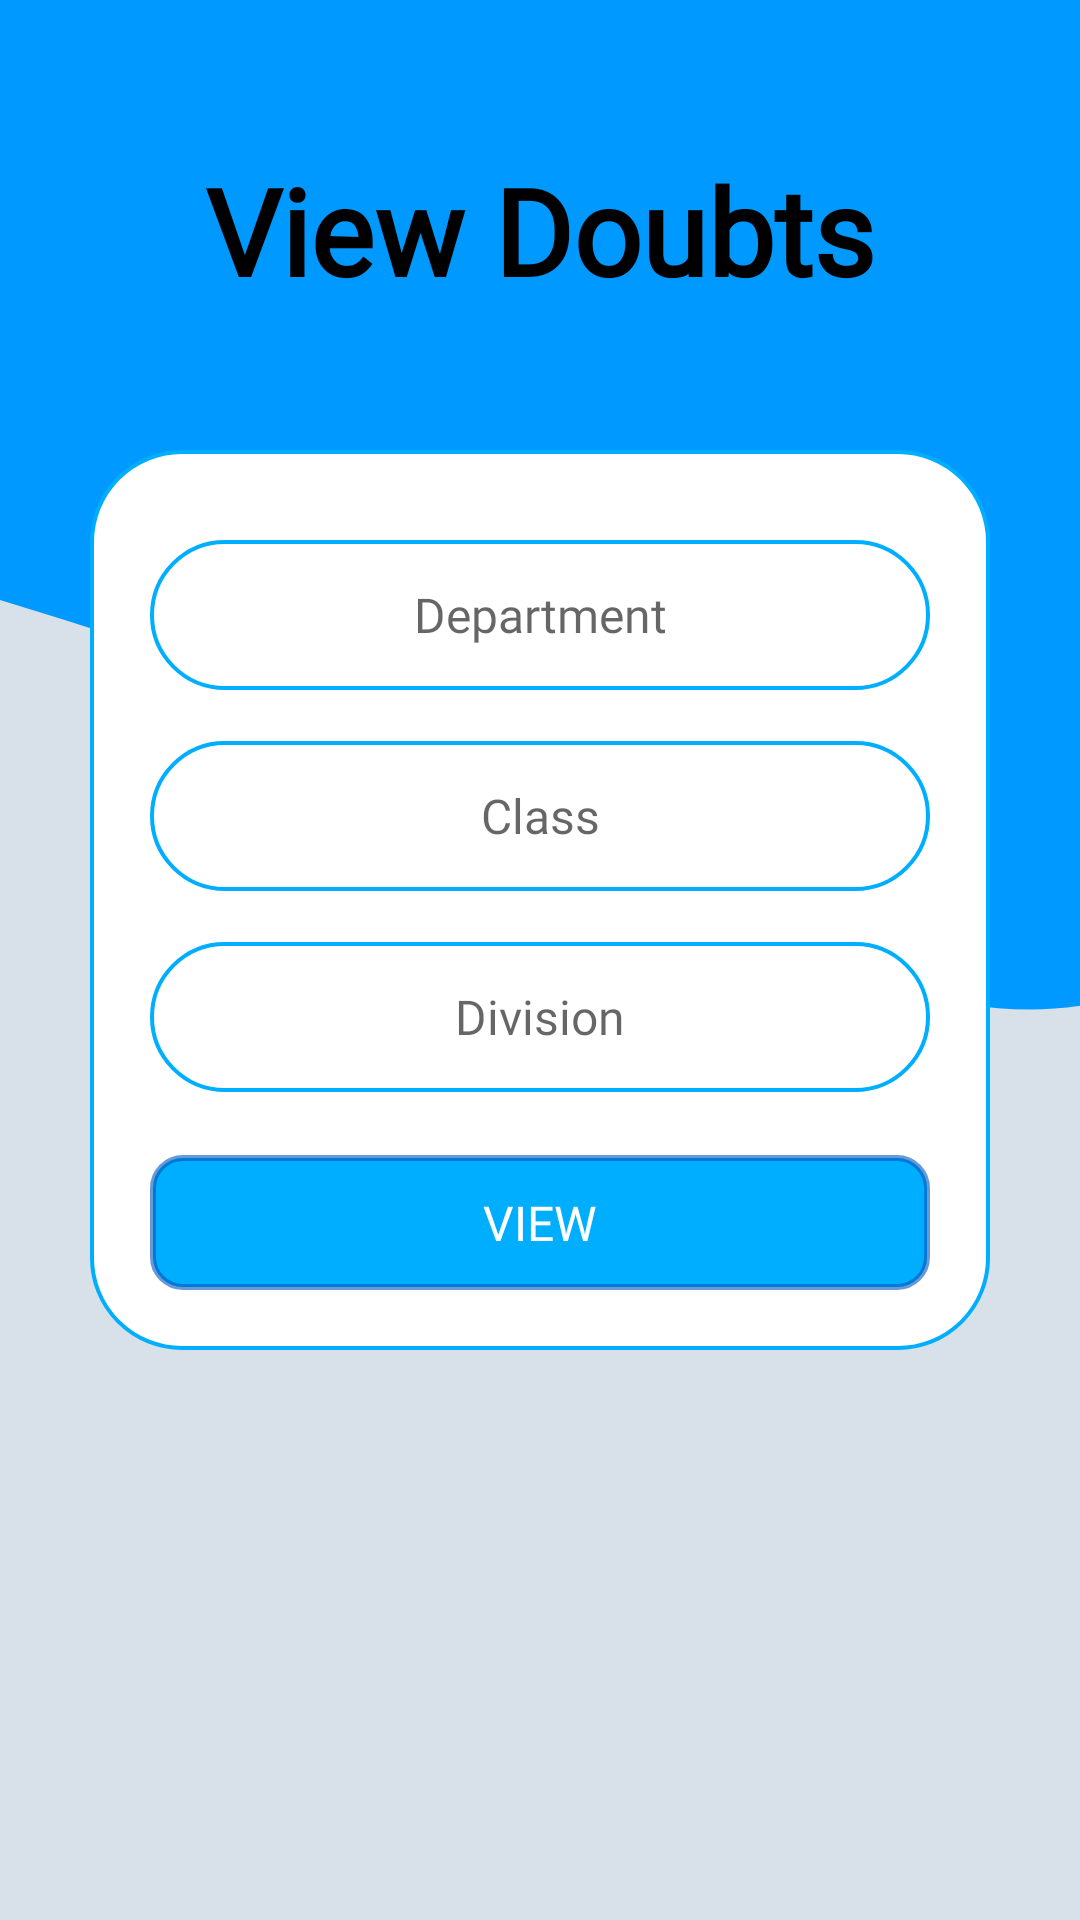

Write the Android layout XML for this screen, with the resource values it uses.
<!-- AndroidManifest.xml: application theme Theme.SIMS -->
<!-- res/layout/activity_view_doubts.xml -->
<?xml version="1.0" encoding="utf-8"?>
<androidx.constraintlayout.widget.ConstraintLayout xmlns:android="http://schemas.android.com/apk/res/android"
    xmlns:app="http://schemas.android.com/apk/res-auto"
    xmlns:tools="http://schemas.android.com/tools"
    android:layout_width="match_parent"
    android:layout_height="match_parent"
    tools:context=".ViewDoubts"
    android:background="#D8E1EA">

    <RelativeLayout
        app:layout_constraintTop_toTopOf="parent"
        app:layout_constraintRight_toRightOf="parent"
        app:layout_constraintLeft_toLeftOf="parent"
        android:id="@+id/layout_relative"
        android:layout_width="match_parent"
        android:layout_height="400dp"
        android:background="@drawable/ic_wave"/>

    <TextView
        android:layout_width="wrap_content"
        android:layout_height="wrap_content"
        android:text="View Doubts"
        app:layout_constraintLeft_toLeftOf="parent"
        app:layout_constraintRight_toRightOf="parent"
        app:layout_constraintTop_toTopOf="parent"
        android:layout_marginTop="50dp"
        android:textColor="@color/black"
        android:fontFamily="@font/amaranth"
        android:textStyle="bold"
        android:textSize="40sp"
        />

    <androidx.constraintlayout.widget.ConstraintLayout
        android:id="@+id/doubt_page_card"
        android:layout_width="300dp"
        android:layout_height="300dp"
        app:layout_constraintTop_toTopOf="parent"
        app:layout_constraintLeft_toLeftOf="parent"
        app:layout_constraintRight_toRightOf="parent"
        android:background="@drawable/card_bg"
        android:layout_marginTop="150dp">


        <EditText
            android:id="@+id/view_doubts_dept_name_input"
            android:layout_width="260dp"
            android:layout_height="50dp"
            android:background="@drawable/input_border"
            android:ems="10"
            android:fontFamily="@font/archivo_black"
            android:hint="Department"
            android:textSize="16sp"
            android:inputType="textPersonName"
            android:textAlignment="center"
            android:paddingStart="10dp"
            android:paddingEnd="10dp"
            app:layout_constraintTop_toTopOf="parent"
            app:layout_constraintLeft_toLeftOf="parent"
            app:layout_constraintRight_toRightOf="parent"
            android:layout_marginTop="30dp" />

        <EditText
            android:id="@+id/view_doubts_class_input"
            android:layout_width="260dp"
            android:layout_height="50dp"
            android:background="@drawable/input_border"
            android:ems="10"
            android:fontFamily="@font/archivo_black"
            android:hint="Class"
            android:textSize="16sp"
            android:inputType="textPersonName"
            android:textAlignment="center"
            android:paddingStart="10dp"
            android:paddingEnd="10dp"
            app:layout_constraintTop_toBottomOf="@id/view_doubts_dept_name_input"
            app:layout_constraintLeft_toLeftOf="parent"
            app:layout_constraintRight_toRightOf="parent"
            android:layout_marginTop="17dp"/>

        <EditText
            android:id="@+id/view_doubts_div_input"
            android:layout_width="260dp"
            android:layout_height="50dp"
            android:background="@drawable/input_border"
            android:ems="10"
            android:fontFamily="@font/archivo_black"
            android:hint="Division"
            android:textSize="16sp"
            android:inputType="textPersonName"
            android:textAlignment="center"
            android:paddingStart="10dp"
            android:paddingEnd="10dp"
            app:layout_constraintTop_toBottomOf="@id/view_doubts_class_input"
            app:layout_constraintLeft_toLeftOf="parent"
            app:layout_constraintRight_toRightOf="parent"
            android:layout_marginTop="17dp" />

        <Button
            android:id="@+id/view_doubts_view_btn"
            android:layout_width="260dp"
            android:layout_height="45dp"
            android:background="@drawable/button_bg"
            android:fontFamily="@font/archivo_black"
            android:text="View"
            android:textColor="@color/white"
            android:textSize="16sp"
            app:layout_constraintLeft_toLeftOf="parent"
            app:layout_constraintRight_toRightOf="parent"
            app:layout_constraintBottom_toBottomOf="@id/doubt_page_card"
            android:layout_marginBottom="20dp"
            tools:layout_editor_absoluteY="306dp" />

    </androidx.constraintlayout.widget.ConstraintLayout>

</androidx.constraintlayout.widget.ConstraintLayout>
<!-- resources referenced by this layout -->
<resources>
  <color name="black">#FF000000</color>
  <color name="white">#FFFFFFFF</color>
  <!-- drawable button_bg (drawable-v24) -->
  <?xml version="1.0" encoding="utf-8"?>
  <shape android:shape="rectangle" xmlns:android="http://schemas.android.com/apk/res/android">
      <solid android:color="@color/blue"/>
      <stroke android:color="@color/dark_blue"
          android:width="2dp"/>
      <corners android:radius="10dp"/>
  </shape>
  <!-- drawable card_bg (drawable-v24) -->
  <?xml version="1.0" encoding="utf-8"?>
  <shape android:shape="rectangle" xmlns:android="http://schemas.android.com/apk/res/android">
  
  
  
      <stroke android:color="@color/blue"
          android:width="1.2dp"/>
      <corners android:radius="30dp"/>
      <solid android:color="@color/white"/>
  </shape>
  <!-- drawable ic_wave (drawable-v24) -->
  <vector xmlns:android="http://schemas.android.com/apk/res/android"
      android:width="1200dp"
      android:height="320dp"
      android:viewportWidth="500"
      android:viewportHeight="320">
    <path
        android:pathData="M0,160L30,165.3C60,171 130,182 189,200.3C240,213 300,235 360,250.7C420,267 480,277 540,261.3C600,245 660,203 720,170.7C780,139 840,117 900,144C960,171 1020,245 1080,256C1140,267 1200,213 1260,186.7C1320,160 1380,160 1410,160L1440,160L1440,0L1410,0C1380,0 1320,0 1260,0C1200,0 1140,0 1080,0C1020,0 960,0 900,0C840,0 780,0 720,0C660,0 600,0 540,0C480,0 420,0 360,0C300,0 240,0 180,0C120,0 60,0 30,0L0,0Z"
        android:fillColor="#0099FF"/>
  </vector>
  <!-- drawable input_border (drawable-v24) -->
  <?xml version="1.0" encoding="utf-8"?>
  <shape android:shape="rectangle" xmlns:android="http://schemas.android.com/apk/res/android">
      <stroke android:color="@color/blue"
          android:width="1.2dp"/>
      <corners android:radius="70dp"/>
  </shape>
  <style name="Theme.SIMS" parent="Theme.AppCompat.Light.NoActionBar">
          
          <item name="colorPrimary">@color/purple_500</item>
          <item name="colorPrimaryVariant">@color/purple_700</item>
          <item name="colorOnPrimary">@color/white</item>
          
          <item name="colorSecondary">@color/teal_200</item>
          <item name="colorSecondaryVariant">@color/teal_700</item>
          <item name="colorOnSecondary">@color/black</item>
          
          <item name="android:statusBarColor" tools:targetApi="l">?attr/colorPrimaryVariant</item>
          
      </style>
  <color name="blue">#FF00AEFF</color>
  <color name="dark_blue">#990055BD</color>
  <color name="purple_500">#FF6200EE</color>
  <color name="purple_700">#0099FF</color>
  <color name="teal_200">#FF03DAC5</color>
  <color name="teal_700">#FF018786</color>
</resources>
